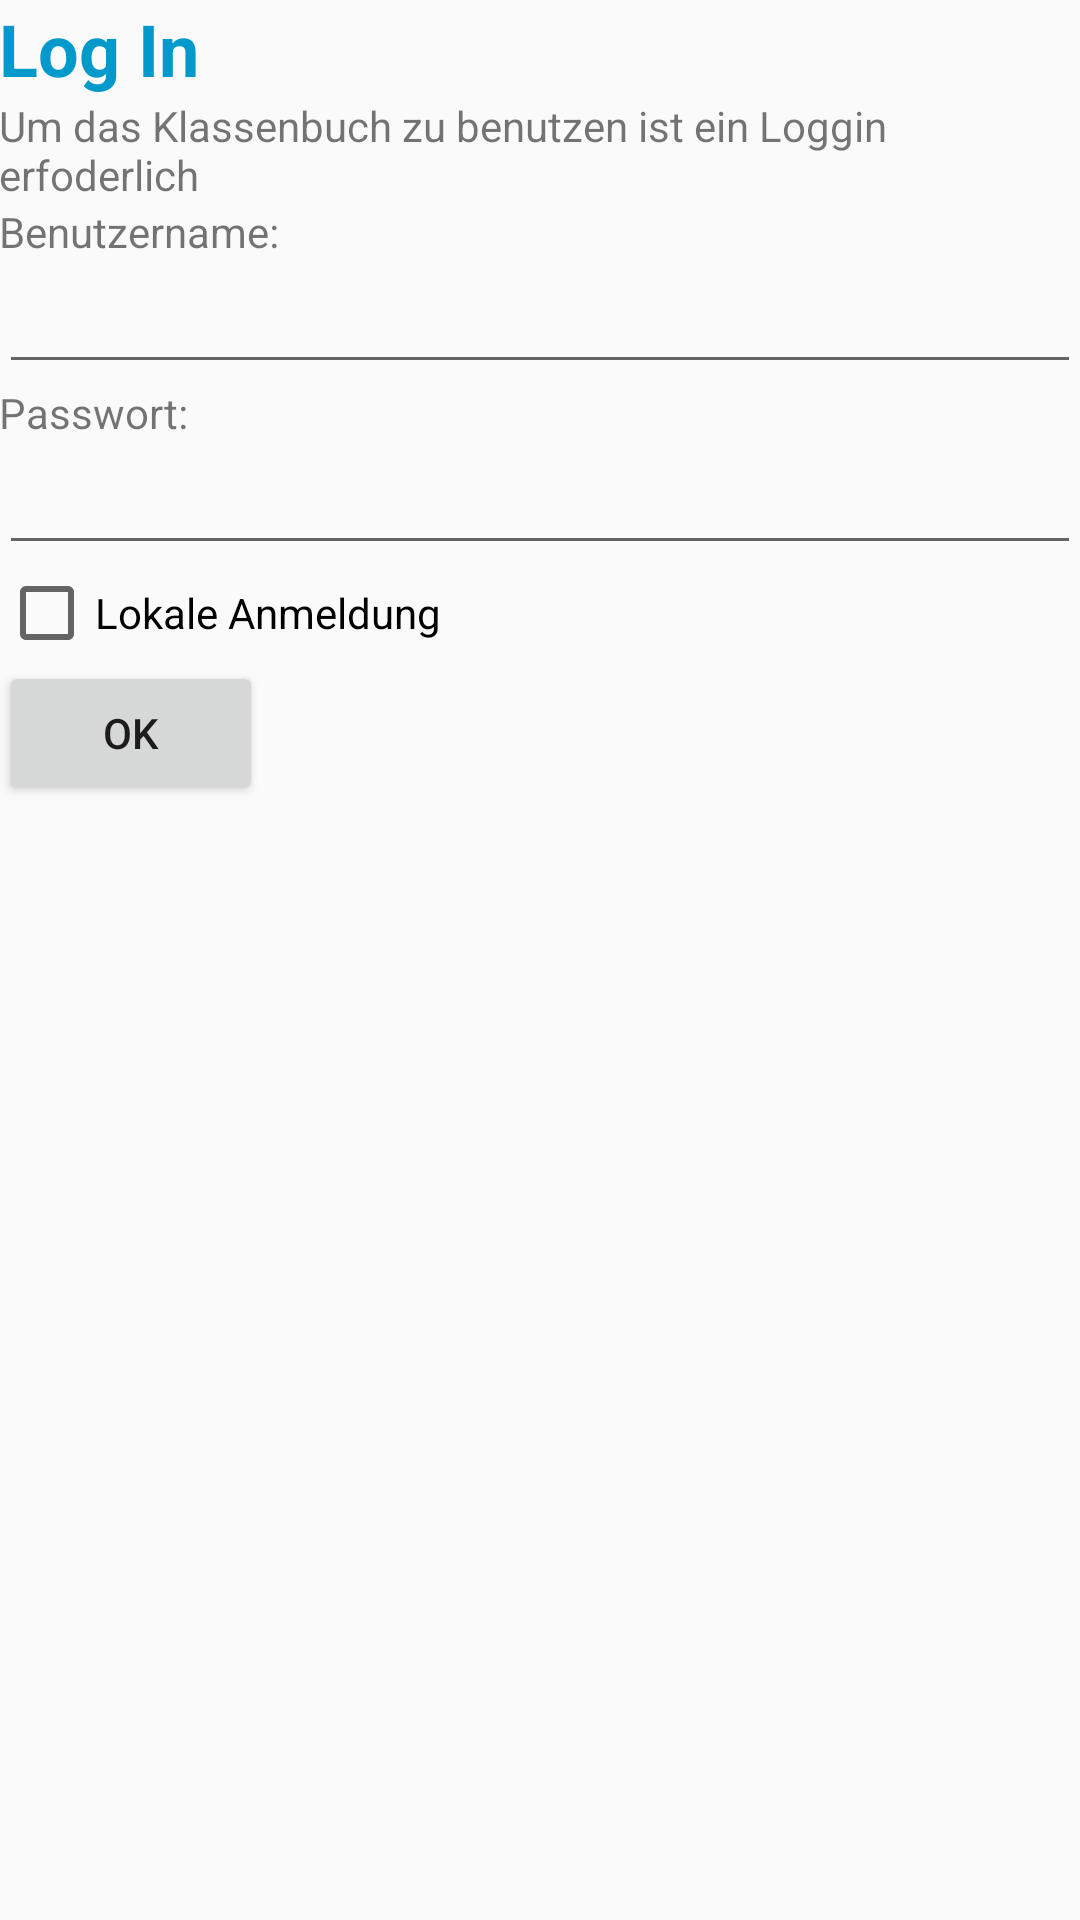

Layout XML and referenced resources for this Android screen:
<!-- AndroidManifest.xml: application theme AppTheme -->
<!-- res/layout/activity_main_activity_login__v0.xml -->
<RelativeLayout xmlns:android="http://schemas.android.com/apk/res/android"
    xmlns:tools="http://schemas.android.com/tools" android:layout_width="match_parent"
    android:layout_height="match_parent" android:paddingBottom="@dimen/activity_vertical_margin"
    android:paddingLeft="@dimen/activity_horizontal_margin"
    android:paddingRight="@dimen/activity_horizontal_margin"
    android:paddingTop="@dimen/activity_vertical_margin" tools:context=".LoginActivity">


    <TextView android:id="@+id/TextViewUeberschrift" style="@style/TextStyleUeberschrift"
        android:layout_width="wrap_content" android:layout_height="wrap_content"
        android:text="@string/login_titel" android:textColor="@android:color/holo_blue_dark"
        android:textStyle="bold" />

    <TextView android:id="@+id/textViewErlaeuterung" android:layout_width="wrap_content"
        android:layout_height="wrap_content" android:layout_below="@+id/TextViewUeberschrift"
        android:text="@string/txt_Loginseite" />
    <TextView android:id="@+id/textViewBenutzername" android:layout_width="wrap_content"
        android:layout_height="wrap_content" android:layout_below="@+id/textViewErlaeuterung"
        android:text="@string/lbl_Benutzername" />

    <EditText android:id="@+id/editTextBenutzername" android:layout_width="fill_parent"
        android:layout_height="wrap_content" android:layout_below="@+id/textViewBenutzername"
        android:inputType="text" />
    <TextView android:id="@+id/textViewPasswort" android:layout_width="wrap_content"
        android:layout_height="wrap_content" android:layout_below="@+id/editTextBenutzername"
        android:text="@string/lblPasswort" />

    <EditText android:id="@+id/editTextPasswort" android:layout_width="fill_parent"
        android:layout_height="wrap_content" android:layout_below="@+id/textViewPasswort"
        android:inputType="textPassword" />

    <CheckBox android:id="@+id/checkbox_local_login"
        android:text="@string/checkbox_local_label"
        android:layout_width="wrap_content"
        android:layout_height="wrap_content"
        android:layout_below="@id/editTextPasswort"/>

    <Button android:id="@+id/buttonLogin" android:layout_width="wrap_content"
        android:layout_height="wrap_content" android:layout_below="@+id/checkbox_local_login"
        android:text="@string/btn_login" />

</RelativeLayout>
<!-- resources referenced by this layout -->
<resources>
  <string name="btn_login">ok</string>
  <string name="checkbox_local_label">Lokale Anmeldung</string>
  <string name="lblPasswort">Passwort:</string>
  <string name="lbl_Benutzername">Benutzername:</string>
  <string name="login_titel">Log In</string>
  <string name="txt_Loginseite">Um das Klassenbuch zu benutzen ist ein Loggin erfoderlich</string>
  <style name="TextStyleUeberschrift" parent="@style/TextStyleFliess">
          <item name="android:textSize">24sp</item>
          <item name="android:textStyle">bold</item>
      </style>
  <style name="AppTheme" parent="Theme.AppCompat.Light.DarkActionBar" />
  <style name="TextStyleFliess">
          <item name="android:textSize">18sp</item>
      </style>
</resources>
